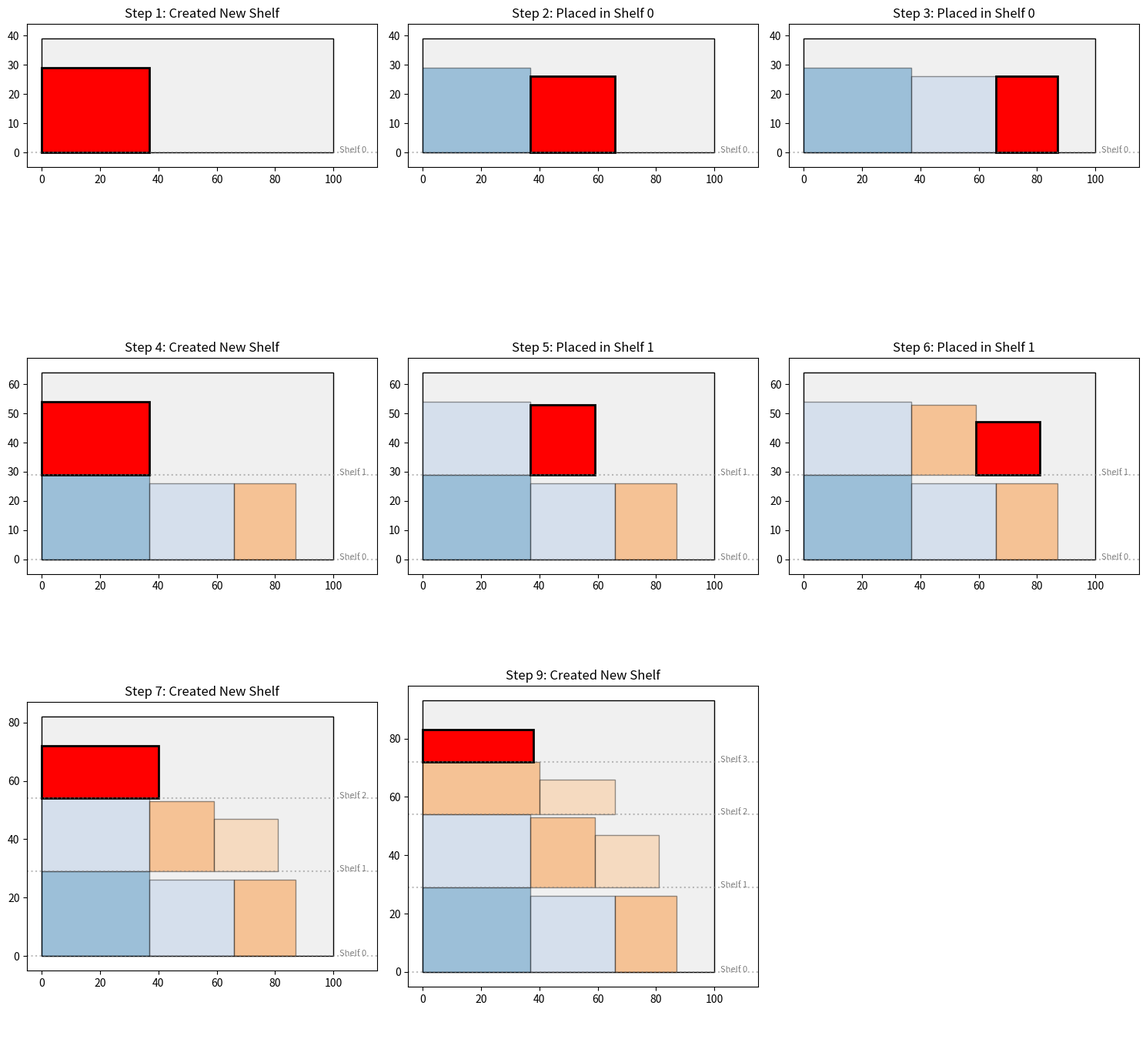
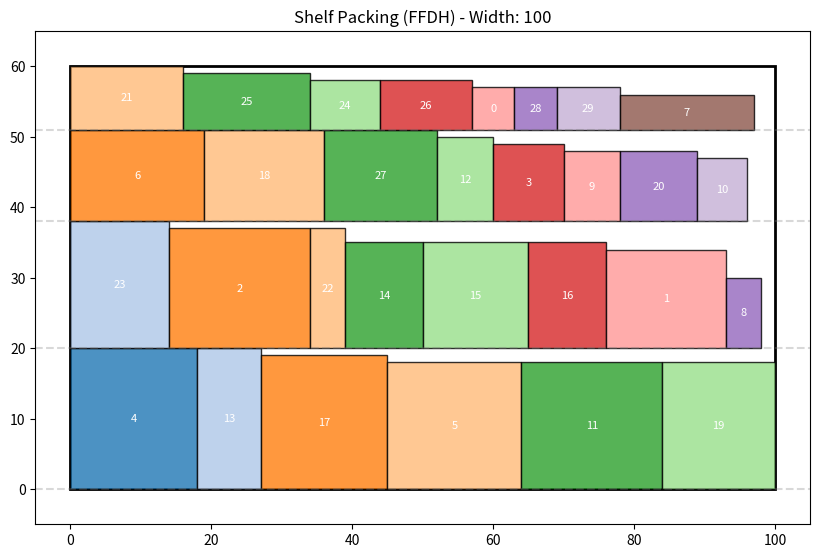

These figures' Python source, in order: (Note: this script raises an exception after producing the figures.)
import random
import matplotlib.pyplot as plt
import matplotlib.patches as patches

# 1. Generate Random Rectangles
def generate_rectangles(n=20, min_w=5, max_w=20, min_h=5, max_h=20):
    rects = []
    for i in range(n):
        w = random.randint(min_w, max_w)
        h = random.randint(min_h, max_h)
        rects.append({'id': i, 'w': w, 'h': h})
    return rects

rectangles = generate_rectangles(30)
print(f"Generated {len(rectangles)} rectangles.")

class ShelfPacker:
    def __init__(self, bin_width):
        self.bin_width = bin_width
        self.shelves = [] # List of shelves. Each shelf is {'y': start_y, 'height': h, 'items': [], 'current_x': 0}
        self.current_y = 0
        
    def pack(self, rects):
        # 1. Sort by height descending (Critical for FFDH)
        sorted_rects = sorted(rects, key=lambda r: r['h'], reverse=True)
        
        for rect in sorted_rects:
            placed = False
            
            # 2. Try to fit in existing shelves
            for shelf in self.shelves:
                if self.can_fit_in_shelf(rect, shelf):
                    self.add_to_shelf(rect, shelf)
                    placed = True
                    break
            
            # 3. If not placed, create a new shelf
            if not placed:
                self.create_new_shelf(rect)
                
        return self.shelves

    def can_fit_in_shelf(self, rect, shelf):
        # Check if there is horizontal space
        if shelf['current_x'] + rect['w'] <= self.bin_width:
            # Check if the item fits vertically in this shelf (rect height <= shelf height)
            if rect['h'] <= shelf['height']:
                return True
        return False

    def add_to_shelf(self, rect, shelf):
        rect['x'] = shelf['current_x']
        rect['y'] = shelf['y']
        shelf['items'].append(rect)
        shelf['current_x'] += rect['w']

    def create_new_shelf(self, rect):
        new_shelf = {
            'y': self.current_y,
            'height': rect['h'], # Shelf height is determined by the first (tallest) item
            'items': [],
            'current_x': 0
        }
        self.add_to_shelf(rect, new_shelf)
        self.shelves.append(new_shelf)
        self.current_y += rect['h']

# Run the packer
bin_width = 100
packer = ShelfPacker(bin_width)
packed_shelves = packer.pack(rectangles)

print(f"Packed into {len(packed_shelves)} shelves. Total Height: {packer.current_y}")

import copy

def plot_snapshots(snapshots, bin_width):
    n_snaps = len(snapshots)
    cols = 3
    rows = (n_snaps + cols - 1) // cols
    
    fig, axes = plt.subplots(rows, cols, figsize=(15, 5 * rows))
    axes = axes.flatten()
    
    colors = plt.get_cmap('tab20').colors
    
    for idx, snap in enumerate(snapshots):
        ax = axes[idx]
        shelves = snap['shelves']
        current_rect = snap['current_rect']
        step_num = snap['step']
        action = snap['action']
        
        # Draw Bin
        total_h = max([s['y'] + s['height'] for s in shelves]) if shelves else 10
        ax.add_patch(patches.Rectangle((0, 0), bin_width, total_h + 10, linewidth=1, edgecolor='black', facecolor='#f0f0f0'))
        
        # Draw Items
        for i, shelf in enumerate(shelves):
            # Draw Shelf Line
            ax.axhline(y=shelf['y'], color='gray', linestyle=':', alpha=0.5)
            ax.text(bin_width + 2, shelf['y'], f"Shelf {i}", fontsize=8, color='gray')
            
            for j, rect in enumerate(shelf['items']):
                is_new = (rect == current_rect)
                color = 'red' if is_new else colors[(i + j) % len(colors)]
                alpha = 1.0 if is_new else 0.4
                lw = 2 if is_new else 1
                
                r = patches.Rectangle((rect['x'], rect['y']), rect['w'], rect['h'], 
                                    linewidth=lw, edgecolor='black', facecolor=color, alpha=alpha)
                ax.add_patch(r)
        
        ax.set_xlim(-5, bin_width + 15)
        ax.set_ylim(-5, total_h + 15)
        ax.set_title(f"Step {step_num}: {action}")
        ax.set_aspect('equal')
    
    # Hide empty subplots
    for i in range(n_snaps, len(axes)):
        axes[i].axis('off')
        
    plt.tight_layout()
    plt.show()

# Simulate Step-by-Step
def simulate_packing(rects, bin_width):
    # Sort
    sorted_rects = sorted(rects, key=lambda r: r['h'], reverse=True)
    
    packer = ShelfPacker(bin_width)
    snapshots = []
    
    # We'll take snapshots at specific interesting steps
    # e.g., first few, and whenever a new shelf is created
    
    for i, rect in enumerate(sorted_rects):
        # We need to deepcopy rect because the packer modifies it (adds x, y)
        rect_copy = copy.deepcopy(rect)
        
        placed = False
        action = ""
        
        # Try to fit
        for shelf_idx, shelf in enumerate(packer.shelves):
            if packer.can_fit_in_shelf(rect_copy, shelf):
                packer.add_to_shelf(rect_copy, shelf)
                placed = True
                action = f"Placed in Shelf {shelf_idx}"
                break
        
        if not placed:
            packer.create_new_shelf(rect_copy)
            action = "Created New Shelf"
            
        # Record Snapshot
        # We need deepcopy of shelves to preserve state
        if i < 6 or "New Shelf" in action: # Capture first 6 steps and any new shelf creation
             snapshots.append({
                'step': i + 1,
                'shelves': copy.deepcopy(packer.shelves),
                'current_rect': rect_copy,
                'action': action
            })
            
    return snapshots

# Generate a smaller set for clear visualization
small_rects = generate_rectangles(10, min_w=20, max_w=40, min_h=10, max_h=30)
snapshots = simulate_packing(small_rects, bin_width=100)

# Filter snapshots to not show too many (max 9)
if len(snapshots) > 9:
    snapshots = snapshots[:9]

plot_snapshots(snapshots, bin_width=100)


def plot_packing(shelves, bin_width, total_height):
    fig, ax = plt.subplots(figsize=(10, 10))
    
    # Draw Bin Boundary
    ax.add_patch(patches.Rectangle((0, 0), bin_width, total_height, linewidth=2, edgecolor='black', facecolor='none'))
    
    colors = plt.get_cmap('tab20').colors
    
    for i, shelf in enumerate(shelves):
        # Draw Shelf Line (optional)
        plt.axhline(y=shelf['y'], color='gray', linestyle='--', alpha=0.3)
        
        for j, rect in enumerate(shelf['items']):
            color = colors[(i + j) % len(colors)]
            # Draw Rectangle
            r = patches.Rectangle((rect['x'], rect['y']), rect['w'], rect['h'], 
                                linewidth=1, edgecolor='black', facecolor=color, alpha=0.8)
            ax.add_patch(r)
            # Add ID text
            ax.text(rect['x'] + rect['w']/2, rect['y'] + rect['h']/2, str(rect['id']), 
                    ha='center', va='center', fontsize=8, color='white')

    ax.set_xlim(-5, bin_width + 5)
    ax.set_ylim(-5, total_height + 5)
    ax.set_aspect('equal')
    plt.title(f"Shelf Packing (FFDH) - Width: {bin_width}")
    plt.show()

plot_packing(packed_shelves, bin_width, packer.current_y)

from compas.geometry import Polygon
from compas.colors import Color
from compas_notebook.viewer import Viewer

# Convert packed rects to COMPAS Polygons
compas_polygons = []

for shelf in packed_shelves:
    for r in shelf['items']:
        # Create 4 corners
        p1 = [r['x'], r['y'], 0]
        p2 = [r['x'] + r['w'], r['y'], 0]
        p3 = [r['x'] + r['w'], r['y'] + r['h'], 0]
        p4 = [r['x'], r['y'] + r['h'], 0]
        
        poly = Polygon([p1, p2, p3, p4])
        compas_polygons.append(poly)

# Visualize in COMPAS Viewer
viewer = Viewer()
for poly in compas_polygons:
    viewer.scene.add(poly, show_points=False, facecolor=Color.green())

# Add the bin boundary
bin_poly = Polygon([[0,0,0], [bin_width,0,0], [bin_width, packer.current_y, 0], [0, packer.current_y, 0]])
viewer.scene.add(bin_poly, show_points=False, show_faces=False, show_edges=True, linecolor=Color.red())

viewer.show()
